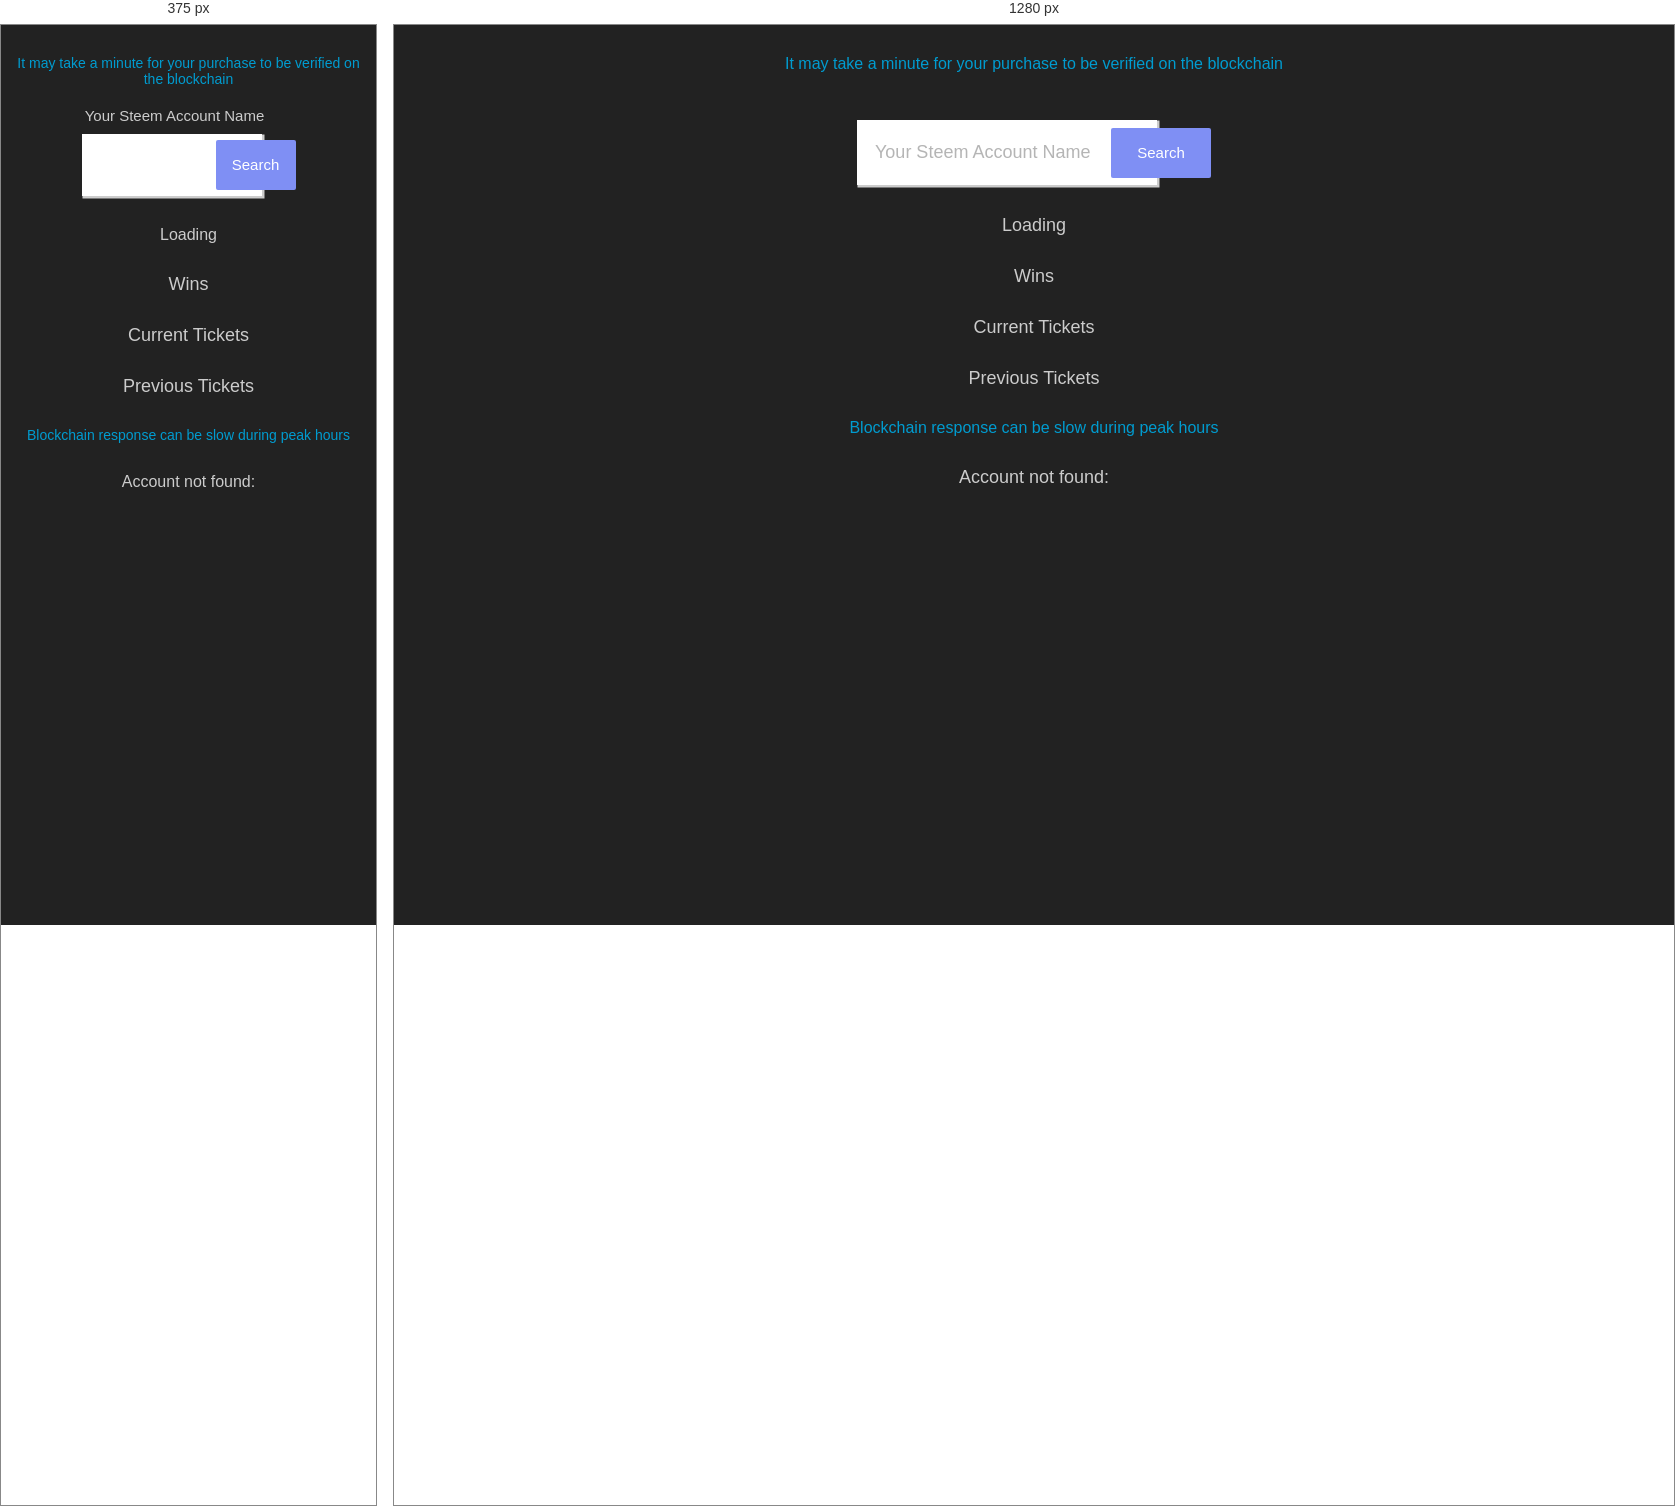
Rendered at 375 px and 1280 px, left to right.

<!-- file: yourTickets.html -->
<html>

<head>
    <meta charset="utf-8" />
    <title>Your Tickets</title>

    <link href="https://fonts.googleapis.com/css?family=Ubuntu" rel="stylesheet">
    <link href="https://fonts.googleapis.com/css?family=Open+Sans:800" rel="stylesheet">

    <link rel="stylesheet" type="text/css" href="scripts/yourTickets.css" />
    <link rel="stylesheet" type="text/css" href="scripts/loading.css">
    <link rel="stylesheet" href="https://use.fontawesome.com/releases/v5.2.0/css/all.css" integrity="sha384-hWVjflwFxL6sNzntih27bfxkr27PmbbK/iSvJ+a4+0owXq79v+lsFkW54bOGbiDQ" crossorigin="anonymous">
    <script src="https://cdn.steemjs.com/lib/latest/steem.min.js"></script>

    <script type="text/javascript" src="scripts/steemNode.js"></script>
    <script type="text/javascript" src="scripts/sortSteem.js"></script>
    <script type="text/javascript" src="scripts/steemHistory.js"></script>
    <script type="text/javascript" src="scripts/steemTransfers.js"></script>
    <script type="text/javascript" src="scripts/watcher.js"></script>
    <script type="text/javascript" src="scripts/slottoSettings.js"></script>
    <script type="text/javascript" src="scripts/prizeSender.js"></script>
    <script type="text/javascript" src="scripts/yourTickets.js"></script>
    <script type="text/javascript" src="scripts/slowLoad.js"></script>
</head>

<body>
    <div class="smallLetters">It may take a minute for your purchase to be verified on the blockchain</div>

    <div class="container" id="buttonWrapper">
        <div class="container__item">
            <div class="formDesc">Your Steem Account Name</div>
            <input id="accountName" type="text" class="form__field" placeholder="Your Steem Account Name" />
            <button id="findButton" onclick="findYourTickets();" type="button" class="sbtn sbtn--primary sbtn--inside">Search</button>
        </div>
        <div class="container__item container__item--bottom">
        </div>
    </div>

    <div id="loadingIcon" class="ticketStatus">
        <div id="loadingText">Loading</div>
        <div>
            <div class="lds-dual-ring"></div>
        </div>
    </div>

    <!--list of all your tickets-->
    <div id="ticketsData">
        <div class="ticketType">Wins</div>
        <div id="wins" class="ticketStatus"></div>

        <div class="ticketType">Current Tickets</div>
        <div id="currentTickets" class="ticketStatus"></div>

        <div class="ticketType">Previous Tickets</div>
        <div id="previousTickets" class="ticketStatus"></div>
    </div>

    <div id="canBeSlow" class="smallLetters">Blockchain response can be slow during peak hours</div>

    <div class="ticketStatus" id="notFound">Account not found: </div>

    <script>
        initTicketStatus();
    </script>

</body>

</html>

/* @media block from scripts/yourTickets.css */
@media only screen and (min-width: 100px) {
    .formDesc {
        text-align: center;
        color: #ccc;
        font-size: 15px;
        font-family: 'Ubuntu', sans-serif;
        padding: 0 28px 10px 0;
    }
    .form__field {
        width: 180px;
        background: #fff;
        color: #a3a3a3;
        font-family: 'Ubuntu', sans-serif;
        font-size: 16px;
        border: 0;
        outline: 0;
        padding: 22px 18px;
        box-shadow: 1.5px 1.5px 0 1px #ccc;
    }
     ::placeholder {
        /* Chrome, Firefox, Opera, Safari 10.1+ */
        color: #a3a3a3;
        opacity: 0;
        /* Firefox */
    }
    .ticketStatus {
        text-align: center;
        color: #ccc;
        font-size: 16px;
        font-family: 'Ubuntu', sans-serif;
        margin: 30px 0 0 0;
    }
    .ticketType {
        text-align: center;
        color: #ccc;
        font-size: 18px;
        font-family: 'Open Sans', sans-serif;
        margin: 30px 0 0 0;
    }
    .sbtn {
        display: inline-block;
        background: transparent;
        color: inherit;
        font-family: 'Ubuntu', sans-serif;
        font-size: 15px;
        border: 0;
        outline: 0;
        padding: 0;
        transition: all 200ms ease-in;
        cursor: pointer;
        height: 50px;
        width: 80px;
    }
    .smallLetters {
        text-align: center;
        color: #009cd0;
        font-size: 14px;
        font-family: 'Ubuntu', sans-serif;
        margin: 30px 0 0 0;
    }
}

/* @media block from scripts/yourTickets.css */
@media only screen and (min-width: 600px) {
    .formDesc {
        text-align: center;
        opacity: 0;
    }
    .form__field {
        width: 300px;
        background: #fff;
        color: #a3a3a3;
        font-family: 'Ubuntu', sans-serif;
        font-size: 18px;
        border: 0;
        outline: 0;
        padding: 22px 18px;
        box-shadow: 1.5px 1.5px 0 1px #ccc;
    }
     ::placeholder {
        /* Chrome, Firefox, Opera, Safari 10.1+ */
        color: #a3a3a3;
        opacity: 0.8;
        /* Firefox */
    }
    .ticketStatus {
        text-align: center;
        color: #ccc;
        font-size: 18px;
        font-family: 'Ubuntu', sans-serif;
        margin: 30px 0 0 0;
    }
    .sbtn {
        display: inline-block;
        background: transparent;
        color: inherit;
        font-family: 'Ubuntu', sans-serif;
        font-size: 15px;
        border: 0;
        outline: 0;
        padding: 0;
        transition: all 200ms ease-in;
        cursor: pointer;
        height: 50px;
        width: 100px;
    }
    .smallLetters {
        text-align: center;
        color: #009cd0;
        font-size: 16px;
        font-family: 'Ubuntu', sans-serif;
        margin: 30px 0 0 0;
    }
}